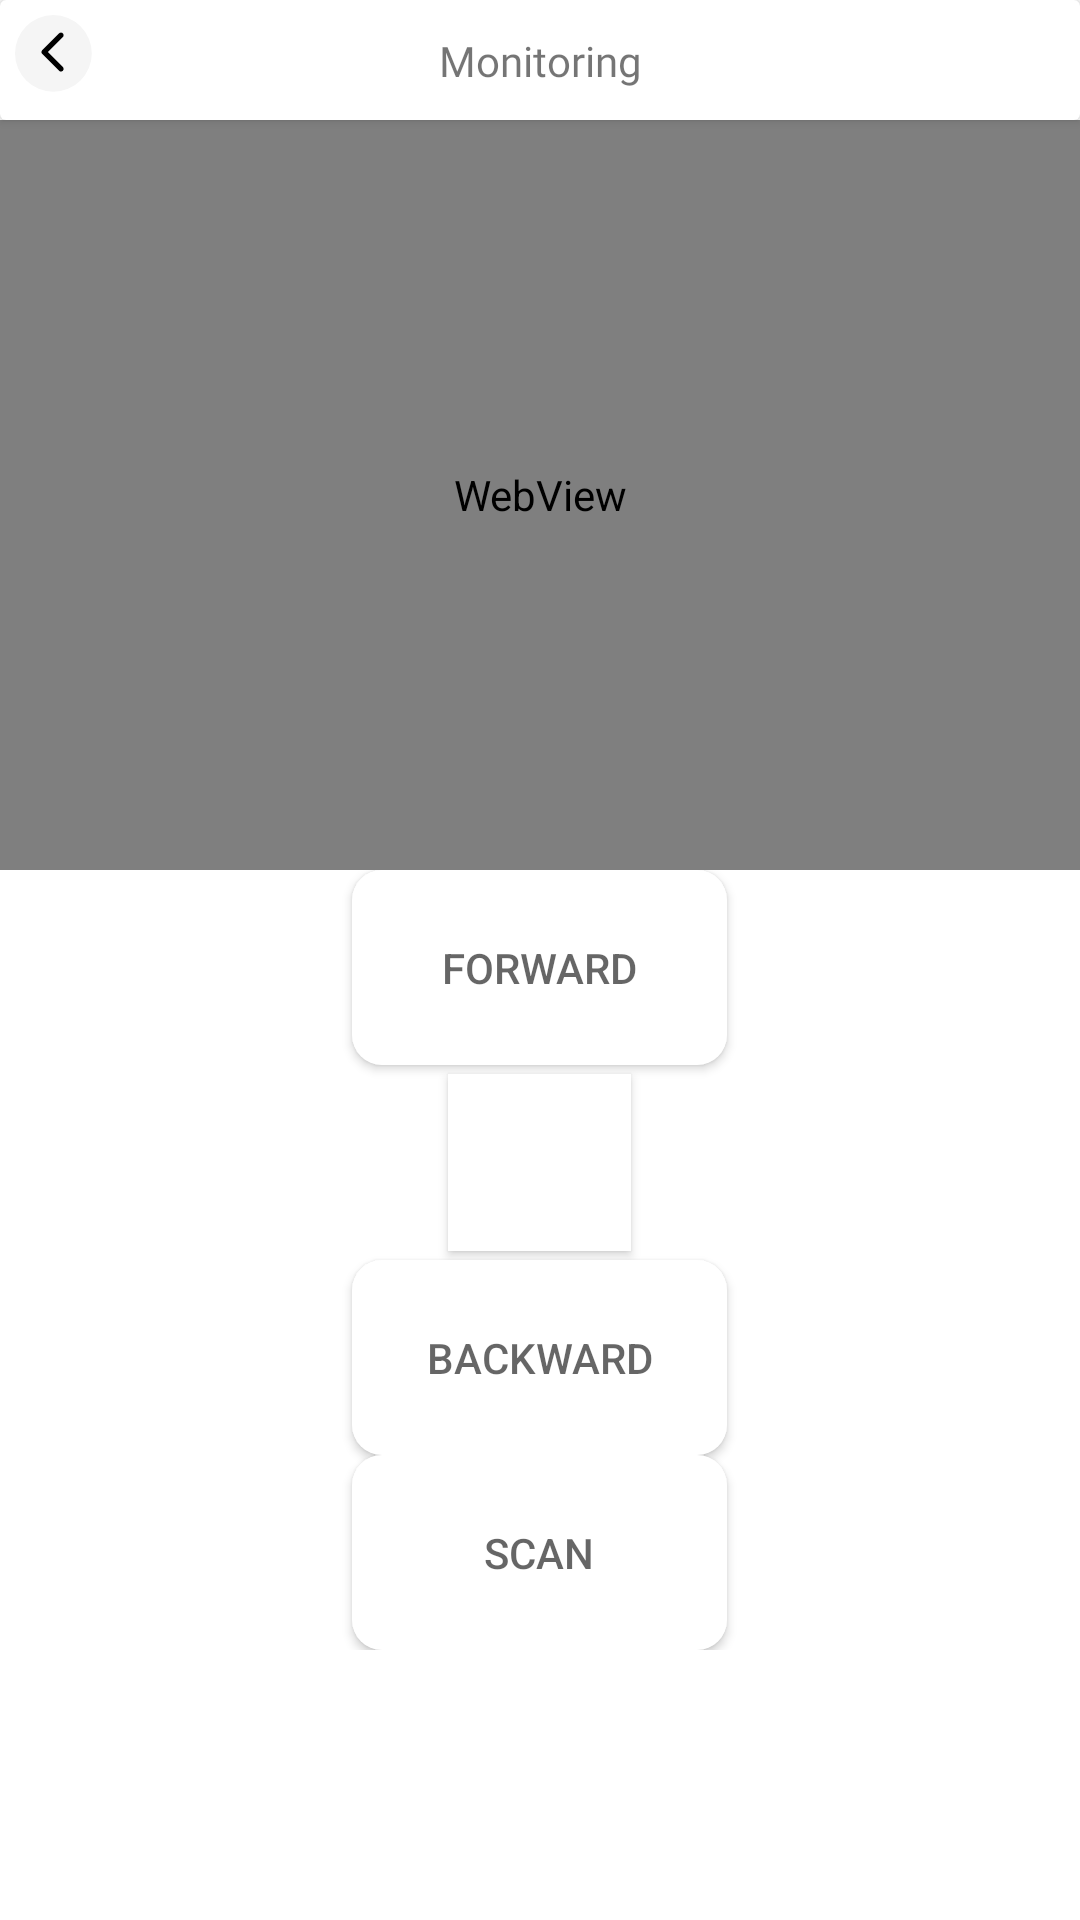

Layout XML and referenced resources for this Android screen:
<!-- AndroidManifest.xml: application theme Theme.Plant -->
<!-- res/layout/activity_monitoring.xml -->
<?xml version="1.0" encoding="utf-8"?>
<androidx.constraintlayout.widget.ConstraintLayout xmlns:android="http://schemas.android.com/apk/res/android"
    xmlns:app="http://schemas.android.com/apk/res-auto"
    xmlns:tools="http://schemas.android.com/tools"
    android:layout_width="match_parent"
    android:layout_height="match_parent"
    tools:context=".ui.monitoring.MonitoringActivity">

    <androidx.cardview.widget.CardView
        android:id="@+id/cardView2"
        android:layout_width="match_parent"
        android:layout_height="wrap_content"
        app:contentPadding="@dimen/dp_10"
        app:layout_constraintTop_toTopOf="parent">

        <androidx.constraintlayout.widget.ConstraintLayout
            android:layout_width="match_parent"
            android:layout_height="wrap_content">

            <ImageView
                android:id="@+id/btnBack"
                android:layout_width="40dp"
                android:layout_height="40dp"
                android:contentDescription="@string/title_null"
                android:padding="5dp"
                android:src="@drawable/ic_back"
                app:layout_constraintBottom_toBottomOf="parent"
                app:layout_constraintStart_toStartOf="parent"
                app:layout_constraintTop_toTopOf="parent" />

            <TextView
                android:layout_width="wrap_content"
                android:layout_height="wrap_content"
                android:fontFamily="@font/semibold"
                android:text="@string/title_monitoring"
                android:textAlignment="center"
                app:layout_constraintBottom_toBottomOf="parent"
                app:layout_constraintEnd_toEndOf="parent"
                app:layout_constraintStart_toStartOf="parent"
                app:layout_constraintTop_toTopOf="parent" />

        </androidx.constraintlayout.widget.ConstraintLayout>

    </androidx.cardview.widget.CardView>

    <WebView
        android:id="@+id/webView"
        android:layout_width="match_parent"
        android:layout_height="250dp"
        app:layout_constraintTop_toBottomOf="@+id/cardView2" />

    <LinearLayout
        android:layout_width="match_parent"
        android:layout_height="wrap_content"
        android:gravity="center"
        android:orientation="vertical"
        app:layout_constraintTop_toBottomOf="@+id/webView">

        <androidx.appcompat.widget.AppCompatButton
            android:id="@+id/btnUp"
            android:layout_width="125dp"
            android:layout_height="65dp"
            android:layout_margin="@dimen/dp_10"
            android:hint="FORWARD"
            android:background="@drawable/round_button"
            android:backgroundTint="@color/white"
            android:gravity="center" />

        <androidx.cardview.widget.CardView
            android:id="@+id/btnFlash"
            android:layout_width="65dp"
            android:layout_height="65dp"
            app:cardCornerRadius="@dimen/dp_10"
            app:cardUseCompatPadding="true">

            <ImageView
                android:id="@+id/imageFlash"
                android:layout_width="30dp"
                android:layout_height="30dp"
                android:layout_gravity="center"
                android:src="@drawable/ic_flashlight_off"
                app:tint="@color/black" />

        </androidx.cardview.widget.CardView>

        <androidx.appcompat.widget.AppCompatButton
            android:id="@+id/btnDown"
            android:layout_width="125dp"
            android:layout_height="65dp"
            android:layout_margin="@dimen/dp_10"
            android:hint="BACKWARD"
            android:background="@drawable/round_button"
            android:backgroundTint="@color/white"
            android:gravity="center" />

        <androidx.appcompat.widget.AppCompatButton
            android:id="@+id/btnScan"
            android:layout_width="125dp"
            android:layout_height="65dp"
            android:layout_margin="@dimen/dp_10"
            android:hint="SCAN"
            android:background="@drawable/round_button"
            android:backgroundTint="@color/white"
            android:gravity="center" />



    </LinearLayout>

</androidx.constraintlayout.widget.ConstraintLayout>
<!-- resources referenced by this layout -->
<resources>
  <color name="black">#FF000000</color>
  <color name="white">#FFFFFFFF</color>
  <!-- drawable ic_back (drawable) -->
  <vector xmlns:android="http://schemas.android.com/apk/res/android"
      android:width="34dp"
      android:height="34dp"
      android:viewportWidth="34"
      android:viewportHeight="34">
    <path
        android:pathData="M14.5,14.5m-14.5,0a14.5,14.5 0,1 1,29 0a14.5,14.5 0,1 1,-29 0"
        android:fillColor="#F5F5F5"/>
    <path
        android:pathData="M10.293,13.293C9.902,13.683 9.902,14.317 10.293,14.707L16.657,21.071C17.047,21.462 17.681,21.462 18.071,21.071C18.462,20.681 18.462,20.047 18.071,19.657L12.414,14L18.071,8.343C18.462,7.953 18.462,7.319 18.071,6.929C17.681,6.538 17.047,6.538 16.657,6.929L10.293,13.293ZM12,13H11V15H12V13Z"
        android:fillColor="#000000"/>
  </vector>
  <!-- drawable round_button (drawable) -->
  <?xml version="1.0" encoding="utf-8"?>
  <ripple xmlns:android="http://schemas.android.com/apk/res/android"
      android:color="@color/colorPrimary">
      <item>
          <shape android:shape="rectangle">
              <solid android:color="@color/colorPrimary" />
              <corners android:radius="10dp" />
          </shape>
      </item>
  </ripple>
  <string name="title_monitoring">Monitoring</string>
  <string name="title_null">Null</string>
  <style name="Theme.Plant" parent="Base.Theme.Plant" />
  <color name="colorPrimary">#0F9D58</color>
  <style name="Base.Theme.Plant" parent="Theme.MaterialComponents.DayNight.NoActionBar">
          <item name="colorPrimary">#0F9D58</item>
          <item name="colorPrimaryVariant">#0F9D58</item>
          <item name="colorOnPrimary">#000</item>
      </style>
</resources>
